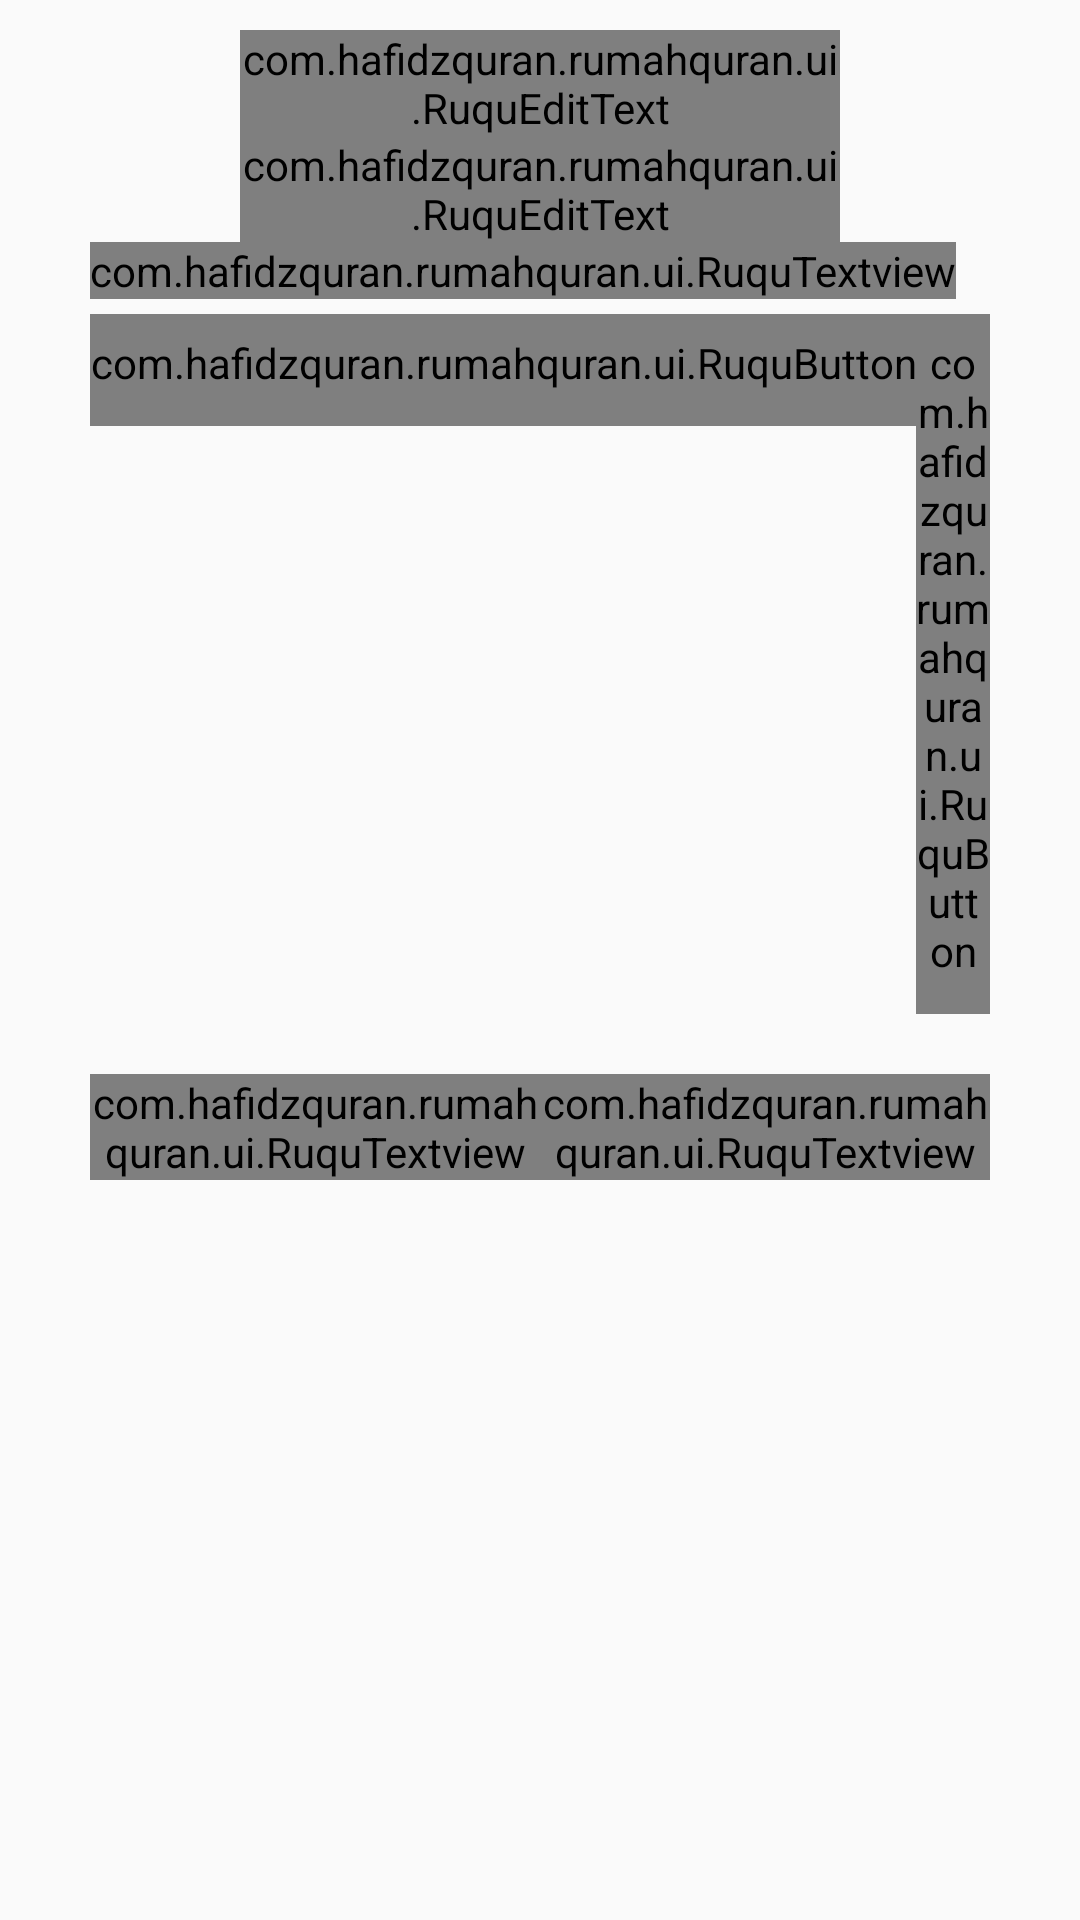

Produce the Android XML layout that renders to this screen, including the resource entries it uses.
<!-- AndroidManifest.xml: application theme AppTheme -->
<!-- res/layout/activity_rekap.xml -->
<?xml version="1.0" encoding="utf-8"?>
<LinearLayout xmlns:android="http://schemas.android.com/apk/res/android"
    android:layout_width="match_parent"
    android:layout_height="match_parent"
    android:orientation="vertical"
    android:padding="10dp">
    <LinearLayout
        android:layout_width="match_parent"
        android:layout_height="wrap_content"
        android:orientation="horizontal"
        android:paddingLeft="20dp"
        android:paddingRight="20dp"
        android:gravity="center">
        <android.support.design.widget.TextInputLayout
            android:id="@+id/input_dari_tgl"
            android:layout_width="200dp"
            android:layout_height="wrap_content">
            <com.hafidzquran.rumahquran.ui.RuquEditText
                android:id="@+id/edt_dari_tanggal"
                android:layout_width="match_parent"
                android:focusable="false"
                android:layout_height="wrap_content"
                android:hint="@string/dari_tanggal"
                android:inputType="date"/>
        </android.support.design.widget.TextInputLayout>
    </LinearLayout>
    <LinearLayout
        android:layout_width="match_parent"
        android:layout_height="wrap_content"
        android:orientation="horizontal"
        android:paddingLeft="20dp"
        android:paddingRight="20dp"
        android:gravity="center">
        <android.support.design.widget.TextInputLayout
            android:layout_width="200dp"
            android:layout_height="wrap_content">
            <com.hafidzquran.rumahquran.ui.RuquEditText
                android:id="@+id/edt_sampai_tanggal"
                android:layout_width="match_parent"
                android:focusable="false"
                android:hint="@string/sampai_tanggal"
                android:layout_height="wrap_content"
                android:inputType="date"/>
        </android.support.design.widget.TextInputLayout>
    </LinearLayout>
    <LinearLayout
        android:layout_width="match_parent"
        android:layout_height="wrap_content"
        android:orientation="horizontal"
        android:paddingLeft="20dp"
        android:paddingRight="20dp">
        <com.hafidzquran.rumahquran.ui.RuquTextview
            android:text="@string/pilih_santri"
            android:layout_width="wrap_content"
            android:layout_height="wrap_content" />
        <Spinner
            android:id="@+id/spinner_daftar_santri"
            android:layout_width="match_parent"
            android:layout_height="wrap_content"/>
    </LinearLayout>
    <LinearLayout
        android:layout_width="match_parent"
        android:layout_height="wrap_content"
        android:paddingLeft="20dp"
        android:paddingRight="20dp"
        android:gravity="end"
        android:orientation="horizontal">
        <com.hafidzquran.rumahquran.ui.RuquButton
            android:id="@+id/btn_bersihkan"
            style="@style/button"
            android:layout_width="wrap_content"
            android:layout_height="wrap_content"
            android:text="@string/bersihkan"
            android:textAllCaps="false"/>
        <com.hafidzquran.rumahquran.ui.RuquButton
            android:id="@+id/btn_cari"
            style="@style/button"
            android:layout_width="wrap_content"
            android:layout_height="wrap_content"
            android:text="@string/cari"
            android:textAllCaps="false"/>
    </LinearLayout>
    <ScrollView
        android:layout_width="match_parent"
        android:layout_height="match_parent">
        <LinearLayout
            android:layout_width="match_parent"
            android:layout_height="wrap_content"
            android:paddingLeft="20dp"
            android:paddingRight="20dp"
            android:orientation="vertical">
            <LinearLayout
                android:layout_marginTop="20dp"
                android:layout_width="match_parent"
                android:layout_height="wrap_content"
                android:orientation="horizontal">
                <com.hafidzquran.rumahquran.ui.RuquTextview
                    android:id="@+id/txt_total_lancar"
                    android:layout_weight="1"
                    android:layout_width="0dp"
                    android:layout_height="wrap_content"
                    android:textStyle="bold"/>
                <com.hafidzquran.rumahquran.ui.RuquTextview
                    android:id="@+id/txt_total_ulang"
                    android:layout_weight="1"
                    android:layout_width="0dp"
                    android:layout_height="wrap_content"
                    android:textStyle="bold"/>
            </LinearLayout>
            <TableLayout
                android:id="@+id/table_rekap"
                android:layout_marginTop="20dp"
                android:layout_width="match_parent"
                android:layout_height="wrap_content"/>
        </LinearLayout>
    </ScrollView>
</LinearLayout>
<!-- resources referenced by this layout -->
<resources>
  <string name="bersihkan">Bersihkan</string>
  <string name="cari">Cari</string>
  <string name="dari_tanggal">Dari Tanggal :</string>
  <string name="pilih_santri">Pilih Santri</string>
  <string name="sampai_tanggal">Sampai Tanggal :</string>
  <style name="button" parent="@android:style/Widget.Button">
          <item name="font">font/Family&amp;Friends.ttf</item>
      </style>
  <style name="AppTheme" parent="Theme.AppCompat.Light.DarkActionBar">
          
          <item name="colorPrimary">@color/colorPrimary</item>
          <item name="colorPrimaryDark">@color/colorPrimaryDark</item>
          <item name="colorAccent">@color/colorAccent</item>
      </style>
  <color name="colorPrimary">#3F51B5</color>
  <color name="colorPrimaryDark">#303F9F</color>
  <color name="colorAccent">#27ae60</color>
</resources>
